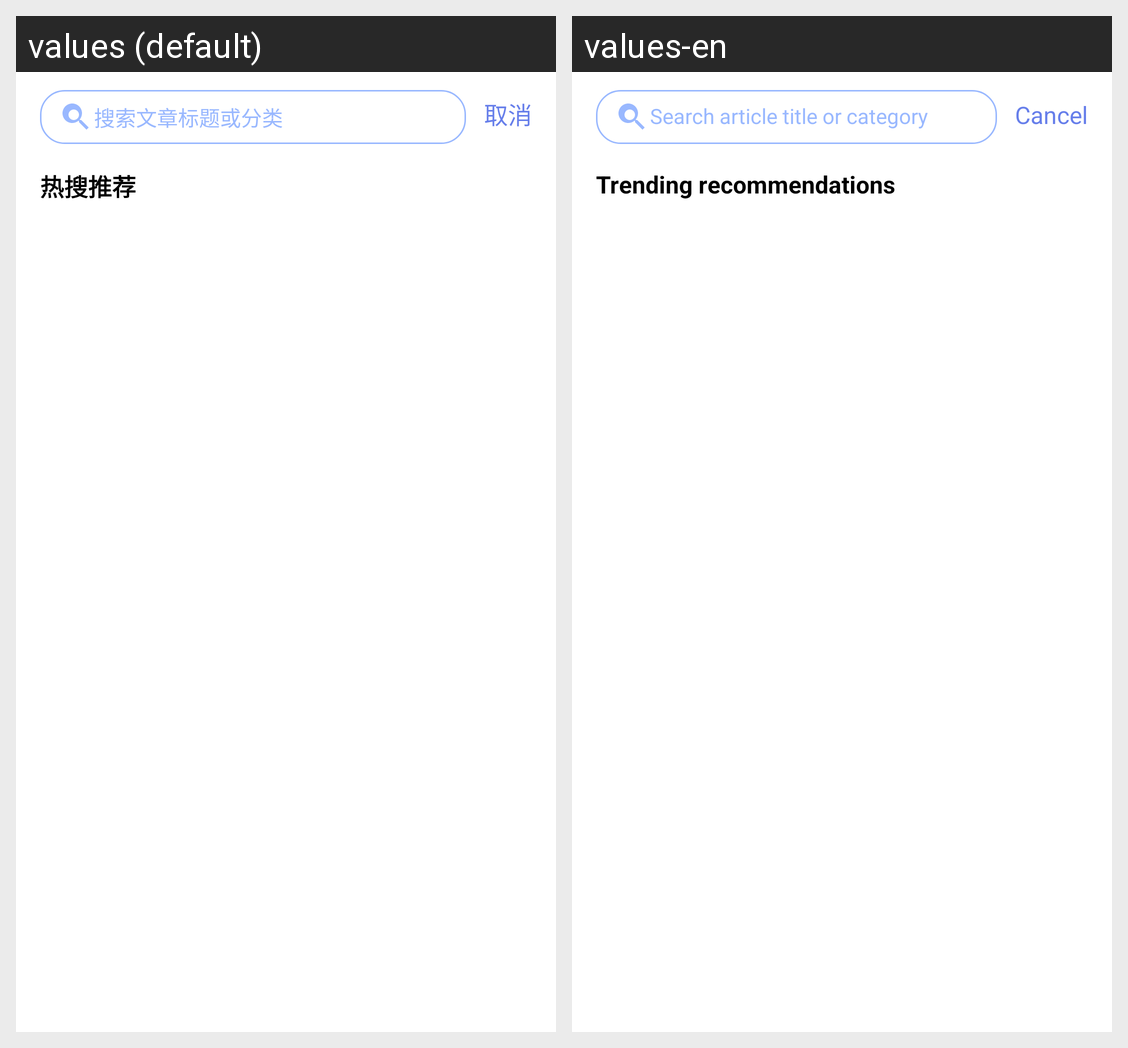

The Android screen above is rendered under two locales of the same app. Produce the string resources it draws, with the default and per-locale values.
Android screen res/layout/fragment_article_search.xml rendered under 2 locales, left to right: values (default), values-en. Device: Nexus 5 (rendered at 1080×1920; each locale shown at half size, 540×960, under a caption strip naming it); theme Theme.Xinqiao.
Strings drawn on this screen, with the default value and each locale's value (text and hints the layout hard-codes, and strings that could not be matched under every locale, appear in the picture but are not listed):

search_article_hint
  values: 搜索文章标题或分类
  values-en: Search article title or category

cancel
  values: 取消
  values-en: Cancel

hot_recommendations_simple
  values: 热搜推荐
  values-en: Trending recommendations
